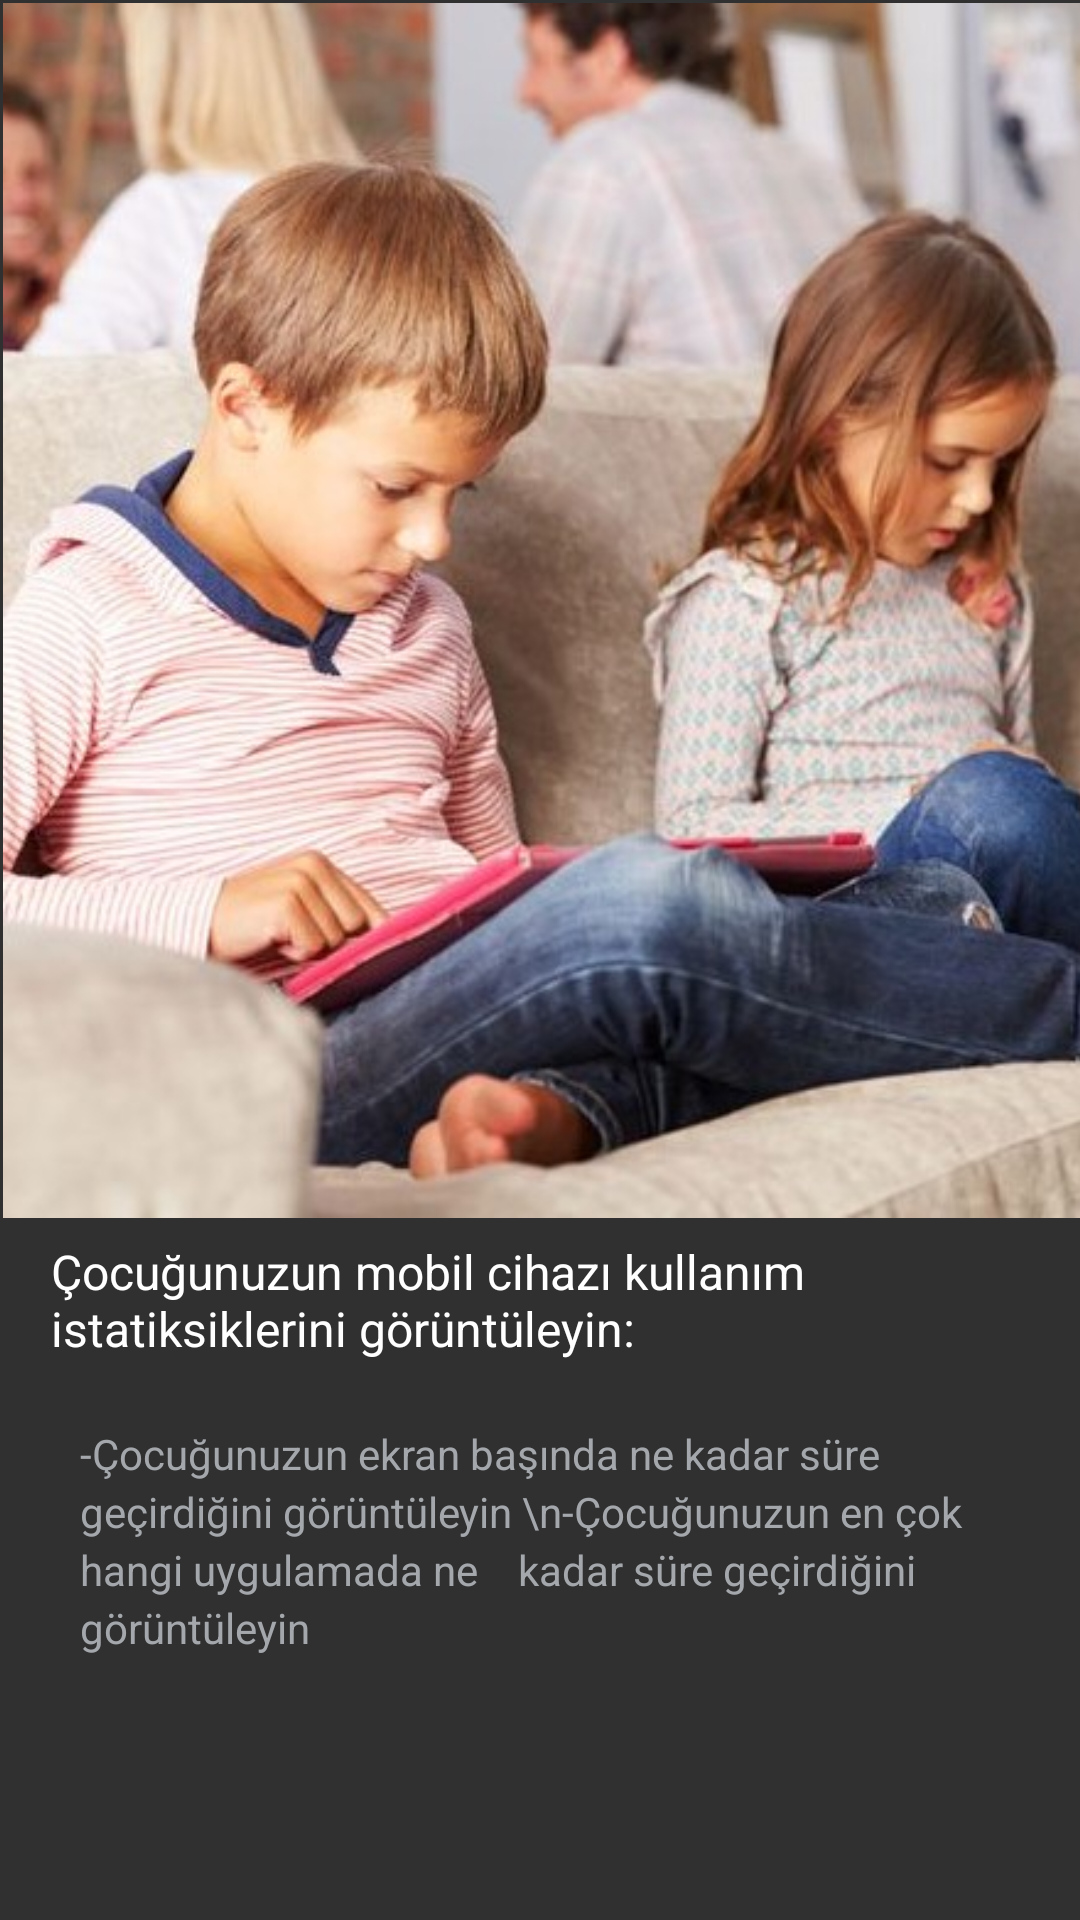

Layout XML and referenced resources for this Android screen:
<!-- AndroidManifest.xml: application theme Theme.Vbs -->
<!-- res/layout/fragment_3.xml -->
<?xml version="1.0" encoding="utf-8"?>
<FrameLayout xmlns:android="http://schemas.android.com/apk/res/android"
    xmlns:app="http://schemas.android.com/apk/res-auto"
    xmlns:tools="http://schemas.android.com/tools"
    android:layout_width="match_parent"
    android:layout_height="match_parent"
    tools:context="fragments.fragment_3"
    android:background="@color/backgroundcolor">


    <androidx.constraintlayout.widget.ConstraintLayout
        android:layout_width="match_parent"
        android:layout_height="match_parent"
        android:background="@color/backgroundcolor">

        <ImageView
            android:id="@+id/imageView2"
            android:layout_width="409dp"
            android:layout_height="407dp"
            android:layout_marginStart="1dp"
            android:layout_marginEnd="1dp"
            android:layout_marginBottom="250dp"
            android:src="@drawable/childonline"
            app:layout_constraintBottom_toBottomOf="parent"
            app:layout_constraintEnd_toEndOf="parent"
            app:layout_constraintHorizontal_bias="0.0"
            app:layout_constraintStart_toStartOf="parent"
            app:layout_constraintTop_toTopOf="parent"
            app:layout_constraintVertical_bias="0.005" />

        <TextView
            android:id="@+id/textView7"
            android:layout_width="339dp"
            android:layout_height="42dp"
            android:layout_marginStart="50dp"
            android:layout_marginTop="19dp"
            android:layout_marginEnd="37dp"
            android:layout_marginBottom="20dp"
            android:text="Çocuğunuzun mobil cihazı kullanım istatiksiklerini görüntüleyin:"
            android:textColor="@color/white"
            android:textColorHighlight="#FFFFFF"
            android:textSize="16sp"
            app:layout_constraintBottom_toTopOf="@+id/textView8"
            app:layout_constraintEnd_toEndOf="parent"
            app:layout_constraintStart_toStartOf="parent"
            app:layout_constraintTop_toBottomOf="@+id/imageView2" />

        <TextView
            android:id="@+id/textView8"
            android:layout_width="317dp"
            android:layout_height="79dp"
            android:layout_marginStart="55dp"
            android:layout_marginEnd="45dp"
            android:layout_marginBottom="99dp"
            android:lineSpacingExtra="3dp"
            android:textColor="@color/textcolor"
            android:text="-Çocuğunuzun ekran başında ne kadar süre geçirdiğini görüntüleyin \n-Çocuğunuzun en çok hangi uygulamada ne    kadar süre geçirdiğini görüntüleyin"
            app:layout_constraintBottom_toBottomOf="parent"
            app:layout_constraintEnd_toEndOf="parent"
            app:layout_constraintStart_toStartOf="parent"
            app:layout_constraintTop_toBottomOf="@+id/textView7" />
    </androidx.constraintlayout.widget.ConstraintLayout>

</FrameLayout>
<!-- resources referenced by this layout -->
<resources>
  <color name="backgroundcolor">#303030</color>
  <color name="textcolor">#A4A8AC</color>
  <color name="white">#FFFFFFFF</color>
  <!-- drawable childonline: jpg bitmap (drawable, 65308 bytes) -->
  <style name="Theme.Vbs" parent="Theme.MaterialComponents.DayNight.NoActionBar">
          
          <item name="colorPrimary">@color/purple_200</item>
          <item name="colorPrimaryVariant">@color/purple_700</item>
          <item name="colorOnPrimary">@color/black</item>
          
          <item name="colorSecondary">@color/teal_200</item>
          <item name="colorSecondaryVariant">@color/teal_200</item>
          <item name="colorOnSecondary">@color/black</item>
          
          <item name="android:statusBarColor" tools:targetApi="l">?attr/colorPrimaryVariant</item>
          <item name="colorPrimaryDark">@color/purple_700</item>
          <item name="colorAccent">@color/teal_200</item>
          
      </style>
  <color name="purple_200">#FFBB86FC</color>
  <color name="purple_700">#FF3700B3</color>
  <color name="black">#FF000000</color>
  <color name="teal_200">#FF03DAC5</color>
</resources>
